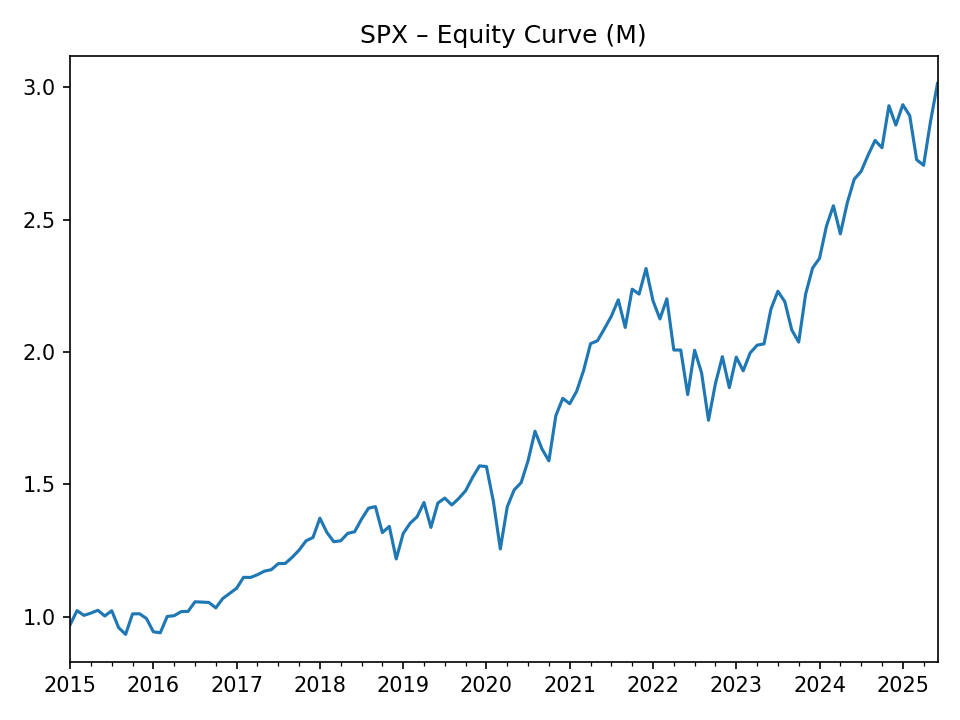

Data behind this chart, as committed beside it:
, equity
2015-01-31, 0.9693
2015-02-28, 1.022
2015-03-31, 1.005
2015-04-30, 1.013
2015-05-31, 1.024
2015-06-30, 1.002
2015-07-31, 1.022
2015-08-31, 0.9582
2015-09-30, 0.9329
2015-10-31, 1.01
2015-11-30, 1.011
2015-12-31, 0.9931
2016-01-31, 0.9427
2016-02-29, 0.9388
2016-03-31, 1.001
2016-04-30, 1.003
2016-05-31, 1.019
2016-06-30, 1.02
2016-07-31, 1.056
2016-08-31, 1.055
2016-09-30, 1.053
2016-10-31, 1.033
2016-11-30, 1.068
2016-12-31, 1.088
2017-01-31, 1.107
2017-02-28, 1.148
2017-03-31, 1.148
2017-04-30, 1.158
2017-05-31, 1.172
2017-06-30, 1.177
2017-07-31, 1.2
2017-08-31, 1.201
2017-09-30, 1.224
2017-10-31, 1.251
2017-11-30, 1.286
2017-12-31, 1.299
2018-01-31, 1.372
2018-02-28, 1.319
2018-03-31, 1.283
2018-04-30, 1.287
2018-05-31, 1.314
2018-06-30, 1.321
2018-07-31, 1.368
2018-08-31, 1.41
2018-09-30, 1.416
2018-10-31, 1.318
2018-11-30, 1.341
2018-12-31, 1.218
2019-01-31, 1.314
2019-02-28, 1.353
2019-03-31, 1.377
2019-04-30, 1.431
2019-05-31, 1.337
2019-06-30, 1.429
2019-07-31, 1.448
2019-08-31, 1.422
2019-09-30, 1.446
2019-10-31, 1.476
2019-11-30, 1.526
2019-12-31, 1.57
... 66 more rows
